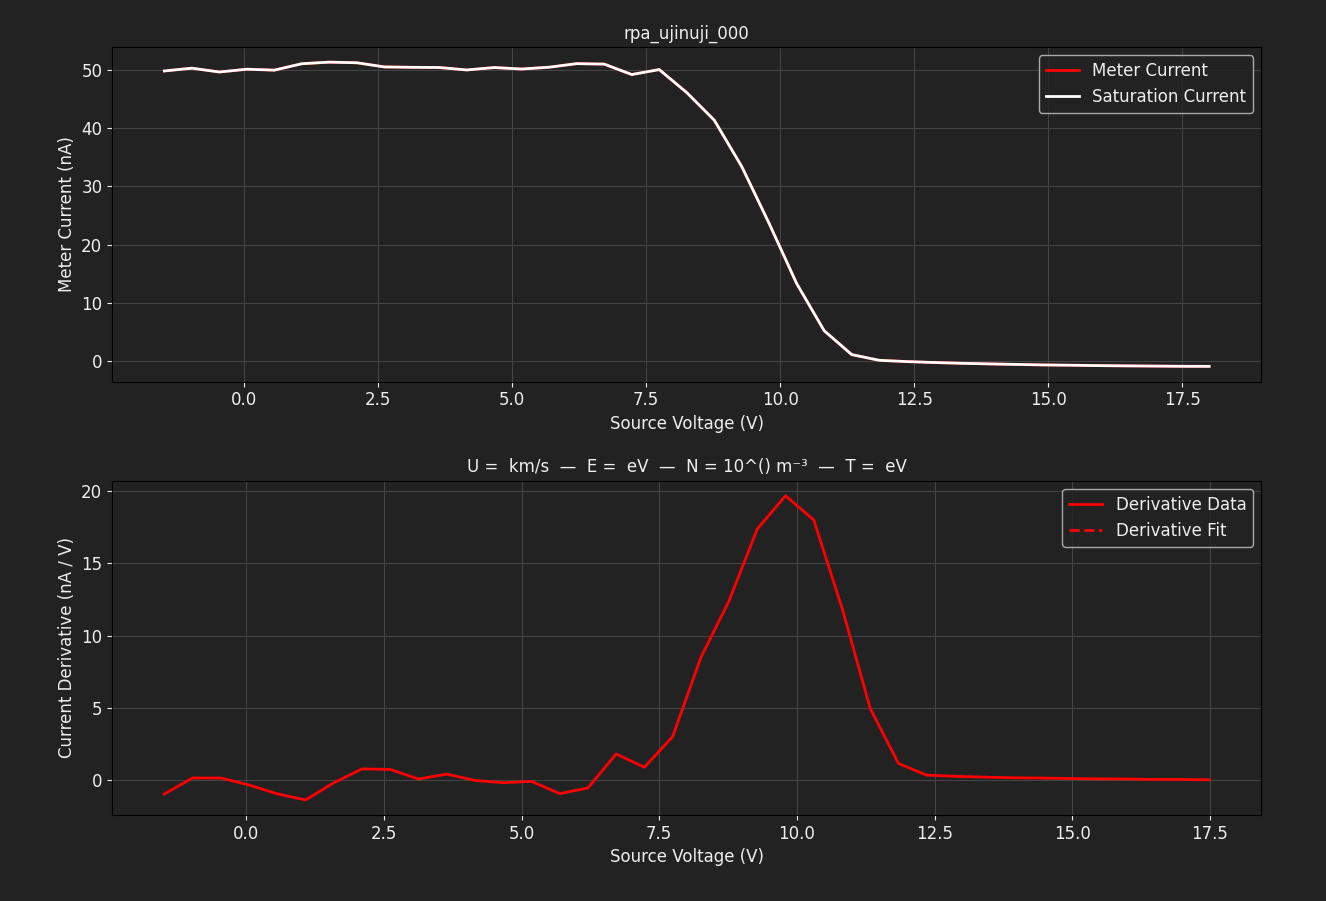

The data file committed next to this chart (first rows):
TIME, 2026-06-14T20:40:18, 
SOURCE, BIGGIE, 
METER, TUPAC, 
SWEEP VOLTAGE RANGE (V), -2, 10
NUM SWEEP STEPS, 50, 
NUM POWER LINE CYCLES, 1, 
VRANGE, 20, 
IRANGE, 0.0000, 
Voltage (V), Meter current (A), Source current (A)
-1.487179e+00, 4.986626e-08, 1.938378e-08
-9.743590e-01, 5.034378e-08, 1.913759e-08
-4.615385e-01, 4.968860e-08, 1.877294e-08
5.128205e-02, 5.016721e-08, 1.782529e-08
5.641026e-01, 5.000685e-08, 1.620340e-08
1.076923e+00, 5.111069e-08, 1.504352e-08
1.589744e+00, 5.138415e-08, 1.472078e-08
2.102564e+00, 5.127467e-08, 1.399087e-08
2.615385e+00, 5.056257e-08, 1.376602e-08
3.128205e+00, 5.049218e-08, 1.329576e-08
3.641026e+00, 5.045837e-08, 1.271940e-08
4.153846e+00, 5.004006e-08, 1.217645e-08
4.666667e+00, 5.045306e-08, 1.123340e-08
5.179487e+00, 5.019942e-08, 1.038097e-08
5.692308e+00, 5.051423e-08, 9.174445e-09
6.205128e+00, 5.112804e-08, 7.575114e-09
6.717949e+00, 5.104408e-08, 5.687243e-09
7.230769e+00, 4.925086e-08, 3.602606e-09
7.743590e+00, 5.010580e-08, 1.537551e-09
8.256410e+00, 4.614989e-08, -1.523749e-11
8.769231e+00, 4.140892e-08, -8.273573e-10
9.282051e+00, 3.343003e-08, -1.186357e-09
9.794872e+00, 2.361293e-08, -1.361005e-09
1.030769e+01, 1.328416e-08, -1.470507e-09
1.082051e+01, 5.186162e-09, -1.539140e-09
1.133333e+01, 1.083257e-09, -1.585038e-09
1.184615e+01, 1.001252e-10, -1.610735e-09
1.235897e+01, -1.194202e-10, -1.630044e-09
1.287179e+01, -2.772018e-10, -1.646098e-09
1.338462e+01, -4.156913e-10, -1.662086e-09
1.389744e+01, -5.189342e-10, -1.697696e-09
1.441026e+01, -6.089132e-10, -1.727021e-09
1.492308e+01, -6.962368e-10, -1.724211e-09
1.543590e+01, -7.476739e-10, -1.794445e-09
1.594872e+01, -8.146960e-10, -1.770887e-09
1.646154e+01, -8.571084e-10, -1.777079e-09
1.697436e+01, -8.926894e-10, -1.798126e-09
1.748718e+01, -9.315114e-10, -1.809131e-09
1.800000e+01, -9.408152e-10, -1.824010e-09
nan, nan, nan
